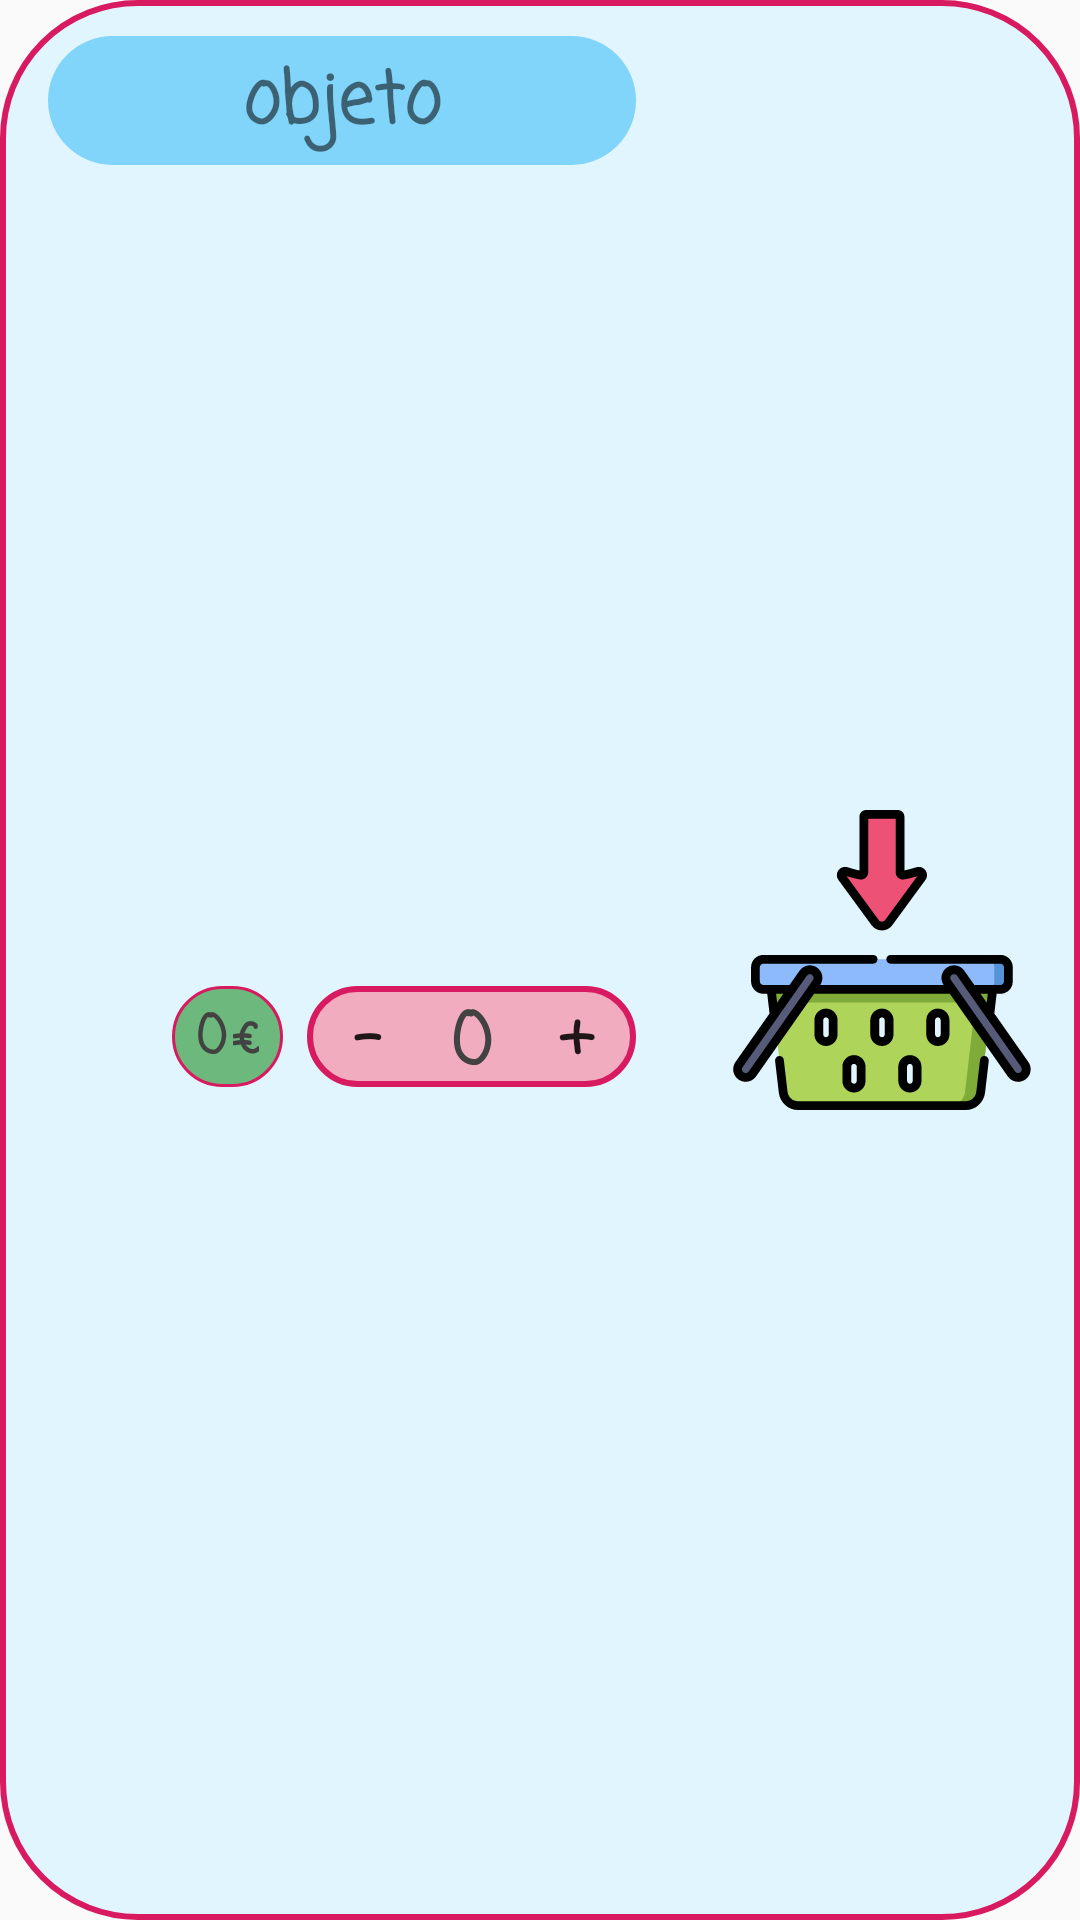

Android layout source for this screen:
<!-- AndroidManifest.xml: application theme AppTheme -->
<!-- res/layout/fragment_tienda_objeto.xml -->
<?xml version="1.0" encoding="utf-8"?>
<androidx.constraintlayout.widget.ConstraintLayout xmlns:android="http://schemas.android.com/apk/res/android"
    xmlns:app="http://schemas.android.com/apk/res-auto"
    xmlns:tools="http://schemas.android.com/tools"
    android:layout_width="match_parent"
    android:layout_height="wrap_content"
    android:layout_margin="4dp"
    android:background="@drawable/buscador_style_ripple"
    android:orientation="horizontal">


    <TextView
        android:id="@+id/tv_nombre_objeto_tienda"
        android:layout_width="0dp"
        android:layout_height="wrap_content"
        android:layout_marginStart="16dp"
        android:layout_marginTop="12dp"
        android:layout_marginEnd="16dp"
        android:background="@drawable/btns_invent_style_ripple"
        android:fontFamily="casual"
        android:gravity="center_horizontal"
        android:paddingLeft="16dp"
        android:paddingTop="4dp"
        android:paddingRight="16dp"
        android:paddingBottom="2dp"
        android:text="objeto"
        android:textSize="24sp"
        android:textStyle="bold"
        app:layout_constraintEnd_toStartOf="@+id/btn_añadir_cesta"
        app:layout_constraintHorizontal_bias="0.0"
        app:layout_constraintStart_toStartOf="parent"
        app:layout_constraintTop_toTopOf="parent" />

    <LinearLayout
        android:id="@+id/linearLayout4"
        android:layout_width="wrap_content"
        android:layout_height="wrap_content"
        android:layout_marginTop="8dp"
        android:layout_marginEnd="8dp"
        android:layout_marginBottom="12dp"
        android:background="@drawable/atributo_precio_style"
        android:gravity="center_horizontal"
        android:orientation="horizontal"
        android:paddingLeft="8dp"
        android:paddingTop="4dp"
        android:paddingRight="8dp"
        android:paddingBottom="2dp"
        app:layout_constraintBottom_toBottomOf="parent"
        app:layout_constraintEnd_toStartOf="@+id/linearLayout5"
        app:layout_constraintHorizontal_bias="1.0"
        app:layout_constraintStart_toStartOf="@+id/tv_nombre_objeto_tienda"
        app:layout_constraintTop_toBottomOf="@+id/tv_nombre_objeto_tienda">

        <TextView
            android:id="@+id/tv_precio_objeto_tienda"
            android:layout_width="wrap_content"
            android:layout_height="wrap_content"
            android:fontFamily="casual"
            android:text="0"
            android:textColor="@color/cardview_dark_background"
            android:textSize="18sp"
            android:textStyle="bold" />

        <Space
            android:layout_width="2dp"
            android:layout_height="wrap_content" />

        <TextView
            android:id="@+id/textView34"
            android:layout_width="wrap_content"
            android:layout_height="wrap_content"
            android:fontFamily="casual"
            android:text="@string/moneda"
            android:textColor="@color/cardview_dark_background"
            android:textSize="18sp"
            android:textStyle="bold" />
    </LinearLayout>

    <ImageButton
        android:id="@+id/btn_añadir_cesta"
        android:layout_width="wrap_content"
        android:layout_height="0dp"
        android:background="@drawable/btn_add_cesta_style"
        android:paddingLeft="16dp"
        android:paddingTop="16dp"
        android:paddingRight="16dp"
        android:paddingBottom="16dp"
        app:layout_constraintBottom_toBottomOf="parent"
        app:layout_constraintEnd_toEndOf="parent"
        app:layout_constraintTop_toTopOf="parent"
        app:srcCompat="@drawable/ic_add_cesta_100dp"
        tools:ignore="VectorDrawableCompat" />

    <LinearLayout
        android:id="@+id/linearLayout5"
        android:layout_width="wrap_content"
        android:layout_height="0dp"
        android:background="@drawable/btn_usar_style_ripple"
        android:gravity="center_vertical"
        android:orientation="horizontal"
        app:layout_constraintBottom_toBottomOf="@+id/linearLayout4"
        app:layout_constraintEnd_toEndOf="@+id/tv_nombre_objeto_tienda"
        app:layout_constraintTop_toTopOf="@+id/linearLayout4">

        <Button
            android:id="@+id/btn_restar_cantidad"
            android:layout_width="40dp"
            android:layout_height="wrap_content"
            android:background="@drawable/btn_suma_resta_style"
            android:fontFamily="casual"
            android:text="-"
            android:textSize="24sp"
            android:textStyle="bold" />

        <TextView
            android:id="@+id/tv_cantidad_cesta"
            android:layout_width="wrap_content"
            android:layout_height="wrap_content"
            android:layout_marginLeft="8dp"
            android:layout_marginTop="1dp"
            android:layout_marginRight="8dp"
            android:layout_weight="1"
            android:fontFamily="casual"
            android:text="0"
            android:textColor="@color/cardview_dark_background"
            android:textSize="24sp"
            android:textStyle="bold" />

        <Button
            android:id="@+id/btn_sumar_cantidad"
            android:layout_width="40dp"
            android:layout_height="wrap_content"
            android:background="@drawable/btn_suma_resta_style"
            android:fontFamily="casual"
            android:text="+"
            android:textSize="24sp"
            android:textStyle="bold" />
    </LinearLayout>

</androidx.constraintlayout.widget.ConstraintLayout>
<!-- resources referenced by this layout -->
<resources>
  <!-- drawable atributo_precio_style (drawable) -->
  <?xml version="1.0" encoding="utf-8"?>
  <shape xmlns:android="http://schemas.android.com/apk/res/android">
  
      <solid android:color="@color/verde_suave" />
      <stroke android:color="@color/colorAccent" android:width="1dp" />
      <corners android:radius="45dp" />
  
  </shape>
  <!-- drawable btn_add_cesta_style (drawable) -->
  <?xml version="1.0" encoding="utf-8"?>
  <shape xmlns:android="http://schemas.android.com/apk/res/android">
  
      <solid android:color="@color/colorPrimary" />
      <stroke android:color="@color/colorAccent" android:width="2dp" />
      <corners android:radius="45dp" />
  
  </shape>
  <!-- drawable btn_suma_resta_style (drawable) -->
  <?xml version="1.0" encoding="utf-8"?>
  <shape xmlns:android="http://schemas.android.com/apk/res/android">
  
      <corners android:radius="45dp" />
      <stroke android:color="@color/colorAccent" android:width="2dp" />
      <solid android:color="@color/blanco" />
  
  </shape>
  <!-- drawable btn_usar_style_ripple (drawable) -->
  <?xml version="1.0" encoding="utf-8"?>
  <shape xmlns:android="http://schemas.android.com/apk/res/android">
      <solid android:color="@color/colorAccentSuave2" />
      <corners android:radius="45dp" />
      <stroke android:color="@color/colorAccent" android:width="2dp"/>
  </shape>
  <!-- drawable btns_invent_style_ripple (drawable) -->
  <?xml version="1.0" encoding="utf-8"?>
  <shape xmlns:android="http://schemas.android.com/apk/res/android">
  
      <corners android:radius="45dp" />
      <solid android:color="@color/colorPrimary" />
  
  </shape>
  <!-- drawable buscador_style_ripple (drawable) -->
  <?xml version="1.0" encoding="utf-8"?>
  <shape   xmlns:android="http://schemas.android.com/apk/res/android">
  
      <corners android:radius="45dp" />
      <solid android:color="@color/colorSuave" />
      <stroke android:width="2dp" android:color="@color/colorAccent" />
  
  </shape>
  <!-- drawable ic_add_cesta_100dp: vector/xml drawable (drawable, 9127 chars, omitted) -->
  <string name="moneda">€</string>
  <style name="AppTheme" parent="Theme.AppCompat.Light.DarkActionBar">
          
          <item name="colorPrimary">@color/colorPrimary</item>
          <item name="colorPrimaryDark">@color/colorPrimaryDark</item>
          <item name="colorAccent">@color/colorAccent</item>
      </style>
  <color name="verde_suave">#6DB87C</color>
  <color name="colorAccent">#D81B60</color>
  <color name="colorPrimary">#81D4FA</color>
  <color name="blanco">#FFFFFF</color>
  <color name="colorAccentSuave2">#F1ACBF</color>
  <color name="colorSuave">#E1F5FE</color>
  <color name="colorPrimaryDark">#29B6F6</color>
</resources>
